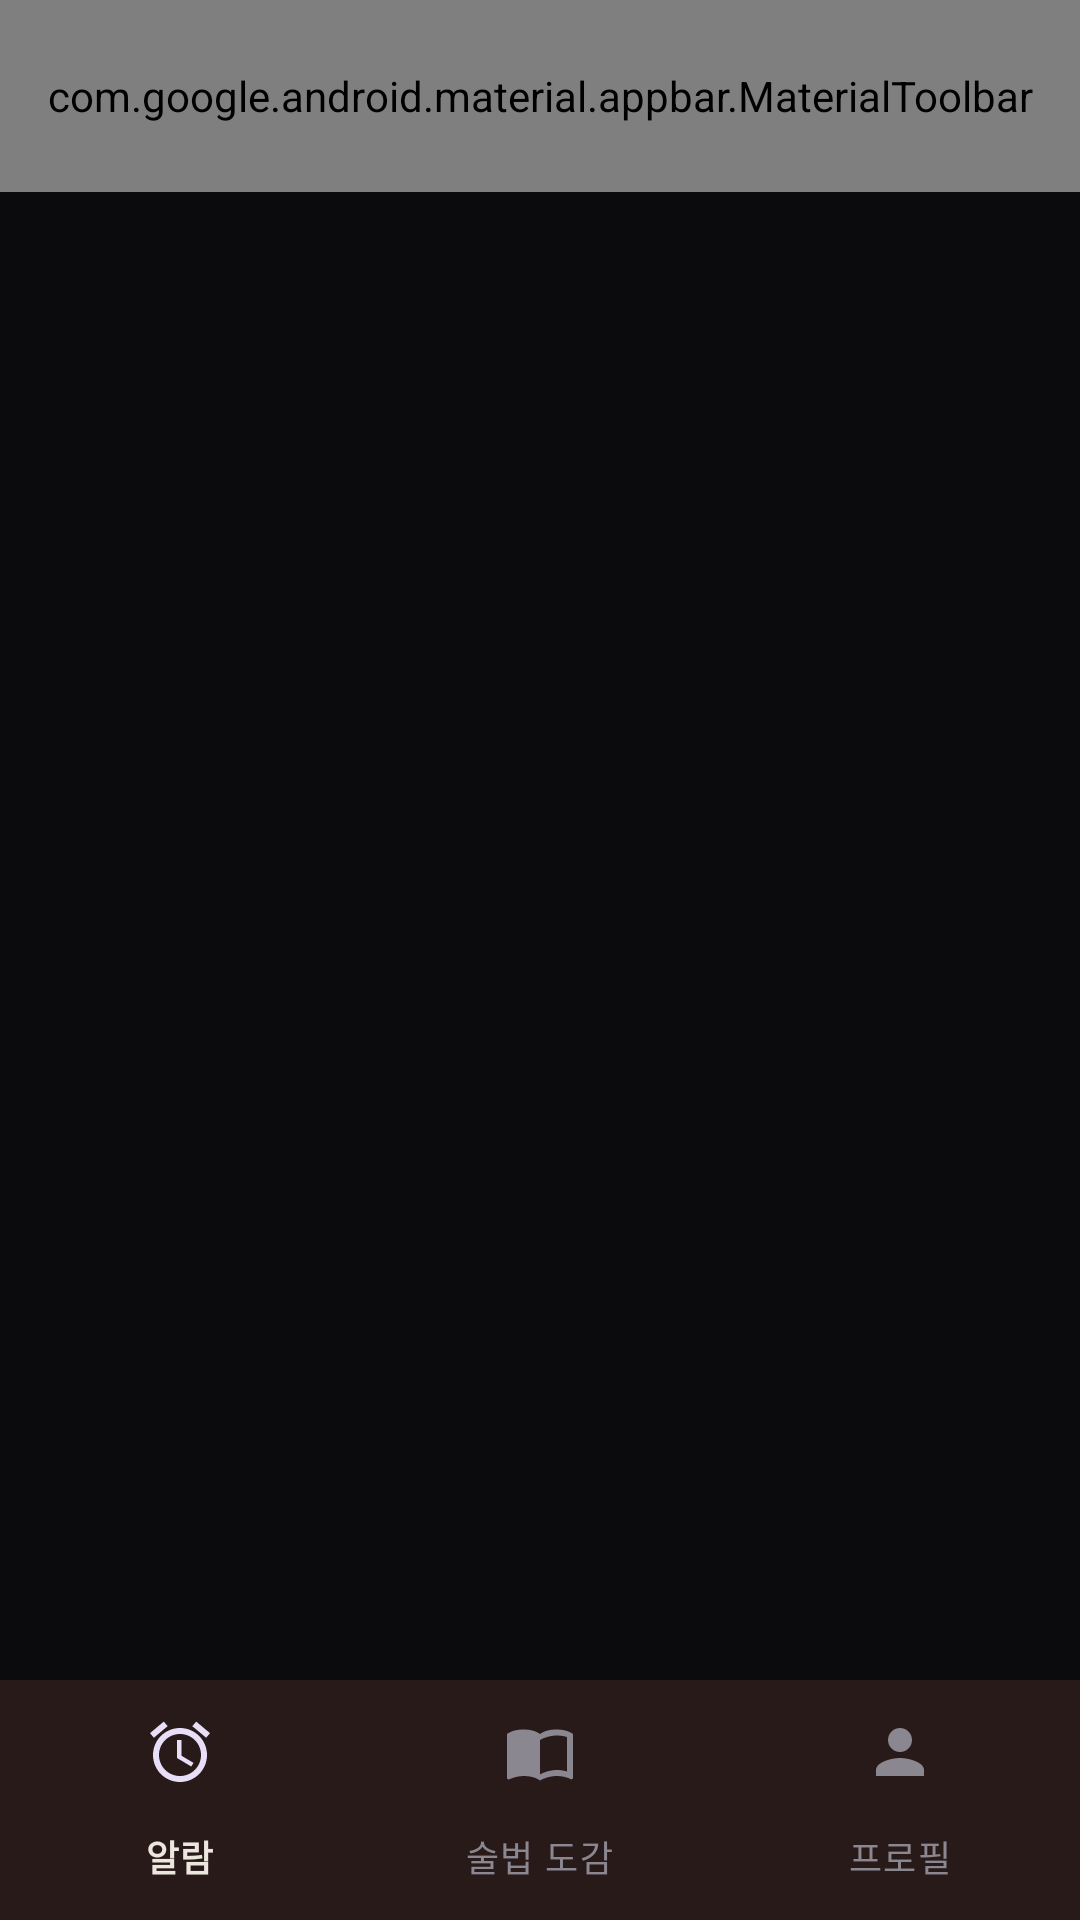

Produce the Android XML layout that renders to this screen, including the resource entries it uses.
<!-- AndroidManifest.xml: application theme Theme.NinjaAlarm -->
<!-- res/layout/activity_home.xml -->
<?xml version="1.0" encoding="utf-8"?>
<LinearLayout xmlns:android="http://schemas.android.com/apk/res/android"
    xmlns:app="http://schemas.android.com/apk/res-auto"
    xmlns:tools="http://schemas.android.com/tools"
    android:layout_width="match_parent"
    android:layout_height="match_parent"
    android:background="@color/sumi"
    android:orientation="vertical"
    tools:context=".ui.HomeActivity">

    <com.google.android.material.appbar.MaterialToolbar
        android:id="@+id/topAppBar"
        android:layout_width="match_parent"
        android:layout_height="?attr/actionBarSize"
        android:background="@color/sumi"
        app:menu="@menu/menu_home"
        app:title="@string/alarm_title"
        app:titleTextColor="@color/washi" />

    <FrameLayout
        android:id="@+id/fragmentContainer"
        android:layout_width="match_parent"
        android:layout_height="0dp"
        android:layout_weight="1" />

    <com.google.android.material.bottomnavigation.BottomNavigationView
        android:id="@+id/bottomNav"
        android:layout_width="match_parent"
        android:layout_height="wrap_content"
        android:background="@color/kuro"
        app:menu="@menu/menu_bottom_nav" />

</LinearLayout>
<!-- resources referenced by this layout -->
<resources>
  <color name="kuro">#16151A</color>
  <color name="sumi">#0B0B0D</color>
  <color name="washi">#ECE7DD</color>
  <string name="alarm_title">알람</string>
  <style name="Theme.NinjaAlarm" parent="Base.Theme.NinjaAlarm" />
  <style name="Base.Theme.NinjaAlarm" parent="Theme.Material3.Dark.NoActionBar">
          
          <item name="colorPrimary">@color/shinobi</item>
          <item name="colorOnPrimary">@color/sumi</item>
          <item name="colorPrimaryContainer">@color/hi</item>
          <item name="colorOnPrimaryContainer">@color/washi</item>
  
          
          <item name="colorSecondary">@color/seikou</item>
          <item name="colorOnSecondary">@color/sumi</item>
  
          
          <item name="android:colorBackground">@color/sumi</item>
          <item name="colorOnBackground">@color/washi</item>
          <item name="colorSurface">@color/kuro</item>
          <item name="colorOnSurface">@color/washi</item>
          <item name="colorSurfaceVariant">@color/kuro_elevated</item>
          <item name="colorOnSurfaceVariant">@color/kasumi</item>
          <item name="colorOutline">@color/stroke</item>
  
          
          <item name="colorError">@color/shippai</item>
          <item name="colorOnError">@color/washi</item>
  
          
          <item name="android:statusBarColor">@color/sumi</item>
          <item name="android:navigationBarColor">@color/sumi</item>
  
          
          <item name="textAppearanceDisplaySmall">@style/TextAppearance.Ninja.Display</item>
          <item name="textAppearanceTitleLarge">@style/TextAppearance.Ninja.Title</item>
          <item name="textAppearanceBodyLarge">@style/TextAppearance.Ninja.Body</item>
          <item name="textAppearanceLabelLarge">@style/TextAppearance.Ninja.Label</item>
      </style>
  <color name="shinobi">#FF5A1F</color>
  <color name="hi">#B3360E</color>
  <color name="seikou">#3FA7A0</color>
  <color name="kuro_elevated">#1F1D24</color>
  <color name="kasumi">#8A8790</color>
  <color name="stroke">#2A2830</color>
  <color name="shippai">#E5484D</color>
  <style name="TextAppearance.Ninja.Display" parent="TextAppearance.Material3.DisplaySmall">
          <item name="android:textColor">@color/washi</item>
          <item name="android:textStyle">bold</item>
          <item name="android:letterSpacing">0.01</item>
      </style>
  <style name="TextAppearance.Ninja.Title" parent="TextAppearance.Material3.TitleLarge">
          <item name="android:textColor">@color/washi</item>
          <item name="android:textStyle">bold</item>
      </style>
  <style name="TextAppearance.Ninja.Body" parent="TextAppearance.Material3.BodyLarge">
          <item name="android:textColor">@color/washi</item>
      </style>
  <style name="TextAppearance.Ninja.Label" parent="TextAppearance.Material3.LabelLarge">
          <item name="android:textColor">@color/washi_dim</item>
      </style>
  <color name="washi_dim">#B9B3A8</color>
</resources>
